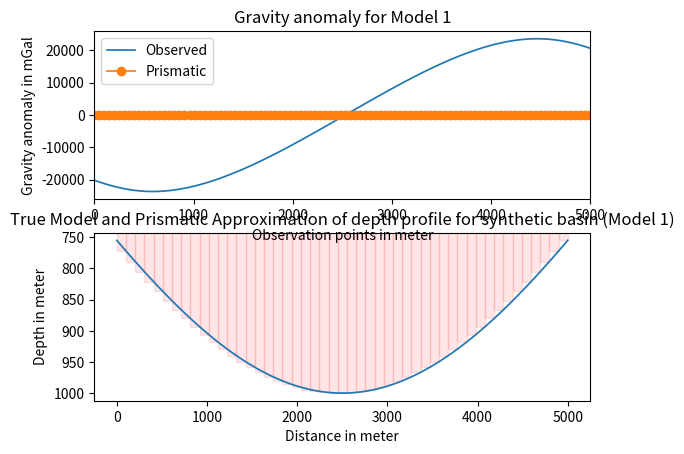

The script that saved this image:
import numpy as np
import matplotlib.pyplot as plt
from scipy.interpolate import CubicSpline
from scipy.integrate import quad

# Define the Gaussian Legendre weights and nodes
def lgwt(N, a, b):
    x, w = np.polynomial.legendre.leggauss(N)
    x = 0.5 * (x + 1) * (b - a) + a
    w = 0.5 * (b - a) * w
    return x, w

# Function for gravity calculation
def poly_gravityrho(x_obs, z_obs, x, y, rho_func, t_leg, c_leg):
    grav = np.zeros_like(x_obs)
    epsilon = 1e-10  # Small value to prevent division by zero
    for i in range(len(x_obs)):
        integrand = np.zeros(len(t_leg))
        for j in range(len(t_leg)):
            for k in range(1, len(x)):
                dx = x[k] - x[k-1]
                dy = y[k] - y[k-1]
                dist = np.sqrt((x_obs[i] - x[k])**2 + (z_obs - y[k])**2)
                dist = max(dist, epsilon)  # Prevent division by zero
                
                rho = rho_func(y[k])
                integrand[j] += rho * dx * dy / dist
        grav[i] = np.sum(integrand * c_leg)
    return grav

# Synthetic function for depth of the basin
def f(x, mu, sigma):
    return np.exp(-(x - mu)**2 / (2 * sigma**2))

# Creating synthetic depth profile
xx = np.linspace(5.5, 8.5, 100)
yy = 1000 * f(xx, 7, 2)

# Legendre Gaussian quadrature points for numerical integration
t_leg, c_leg = lgwt(10, 0, 1)

# Synthetic depth and observation points
x_obs = np.linspace(0, 5000, 100)
depth = yy

# Plotting x_obs vs depth
plt.figure(1)
plt.subplot(2, 1, 2)
plt.plot(x_obs, depth, linewidth=1.25)  # Set linewidth directly in plot function
plt.gca().invert_yaxis()
plt.xlabel('Distance in meter')
plt.ylabel('Depth in meter')
plt.title('True Model and Prismatic Approximation of depth profile for synthetic basin (Model 1)')

# Finding Gravity field of the basin for density rho(z)= (-0.55-2.5*10^-3.*z).*1000 kg/m^3
density = -800
z_obs = 0  # height of observation point is on the surface

# Polygonic profile of the basin
xx1 = np.concatenate([x_obs, [x_obs[-1], 0]])
yy1 = np.concatenate([depth, [0, 0]])

zz1 = poly_gravityrho(x_obs, z_obs, xx1, yy1, lambda z: (-0.55 - 2.5e-3 * z) * 1000, t_leg, c_leg)

# Plotting the Gravity field anomaly
plt.figure(1)
plt.subplot(2, 1, 1)
plt.plot(x_obs, zz1, linewidth=1.25)  # Set linewidth directly in plot function
plt.xlabel('Observation points in meter')
plt.ylabel('Gravity anomaly in mGal')
plt.title('Gravity anomaly for Model 1')

# Prismatic model
nn = 50  # number of prisms
xx1 = np.linspace(0, 5000, nn)
yy1 = CubicSpline(x_obs, depth)(xx1)

# Loop for plotting all prisms along the depth profile
grav = np.zeros_like(x_obs)
for ii in range(len(xx1) - 1):
    # Vertices of each prism
    x1 = [xx1[ii], xx1[ii], xx1[ii+1], xx1[ii+1]]
    y1 = [0, yy1[ii+1], yy1[ii+1], 0]
    
    # Plotting each prism
    plt.figure(1)
    plt.subplot(2, 1, 2)
    polygon = plt.Polygon(list(zip(x1, y1)), color='red', alpha=0.1)
    plt.gca().add_patch(polygon)
    
    # Gravity anomaly for each prism at each observation point
    zz11 = poly_gravityrho(x_obs, z_obs, x1, y1, lambda z: (-0.55 - 2.5e-3 * z) * 1000, t_leg, c_leg)
    
    # Sum of gravity anomaly of each prism
    grav += zz11

# Plotting the gravity anomaly
plt.figure(1)
plt.subplot(2, 1, 1)
plt.plot(x_obs, grav, '-o', linewidth=1.25)  # Set linewidth directly in plot function
plt.legend(['Observed', 'Prismatic'], loc='best')
plt.xlim([0, 5000])

# Initialization of loop
nn = 5  # number of prisms
RMSE_g = 10

# Loop for prismatic model
while RMSE_g >= 0.19:  # Desired stopping criterion
    nn += 1  # Increment in number of prisms
    xx1 = np.linspace(0, 5000, nn)
    yy1 = CubicSpline(x_obs, depth)(xx1)
    
    # Gravity field due to nn prisms
    grav = np.zeros_like(x_obs)
    for ii in range(len(xx1) - 1):
        x1 = [xx1[ii], xx1[ii], xx1[ii+1], xx1[ii+1]]
        y1 = [0, yy1[ii+1], yy1[ii+1], 0]
        zz11 = poly_gravityrho(x_obs, z_obs, x1, y1, lambda z: (-0.55 - 2.5e-3 * z) * 1000, t_leg, c_leg)
        grav += zz11
    
    # RMSE error calculation
    N_g = len(grav)
    
    # Check if grav contains valid values
    if np.any(np.isnan(grav)) or np.any(np.isinf(grav)):
        print("Error: grav contains NaN or infinite values")
        break  # Exit if invalid values are found
    
    # Avoid division by zero in RMSE calculation
    grav_range = np.max(grav) - np.min(grav)
    if grav_range == 0:
        print("Warning: Zero range in gravity anomalies, RMSE cannot be calculated")
        RMSE_g = np.nan  # Assign NaN if there's a division by zero
        break  # Exit the loop if division by zero occurs
    else:
        RMSE_g = (np.sqrt(np.sum((grav - zz1)**2) / N_g) / grav_range) * 100
        # Printing RMSE for each number of prisms
        print(f"For n={nn} RMSE in gravity field={RMSE_g:.6f}")

# RMSE of Prismatic model having desired accuracy
print(f'For n={nn} RMSE in gravity field={RMSE_g:.6f}')
